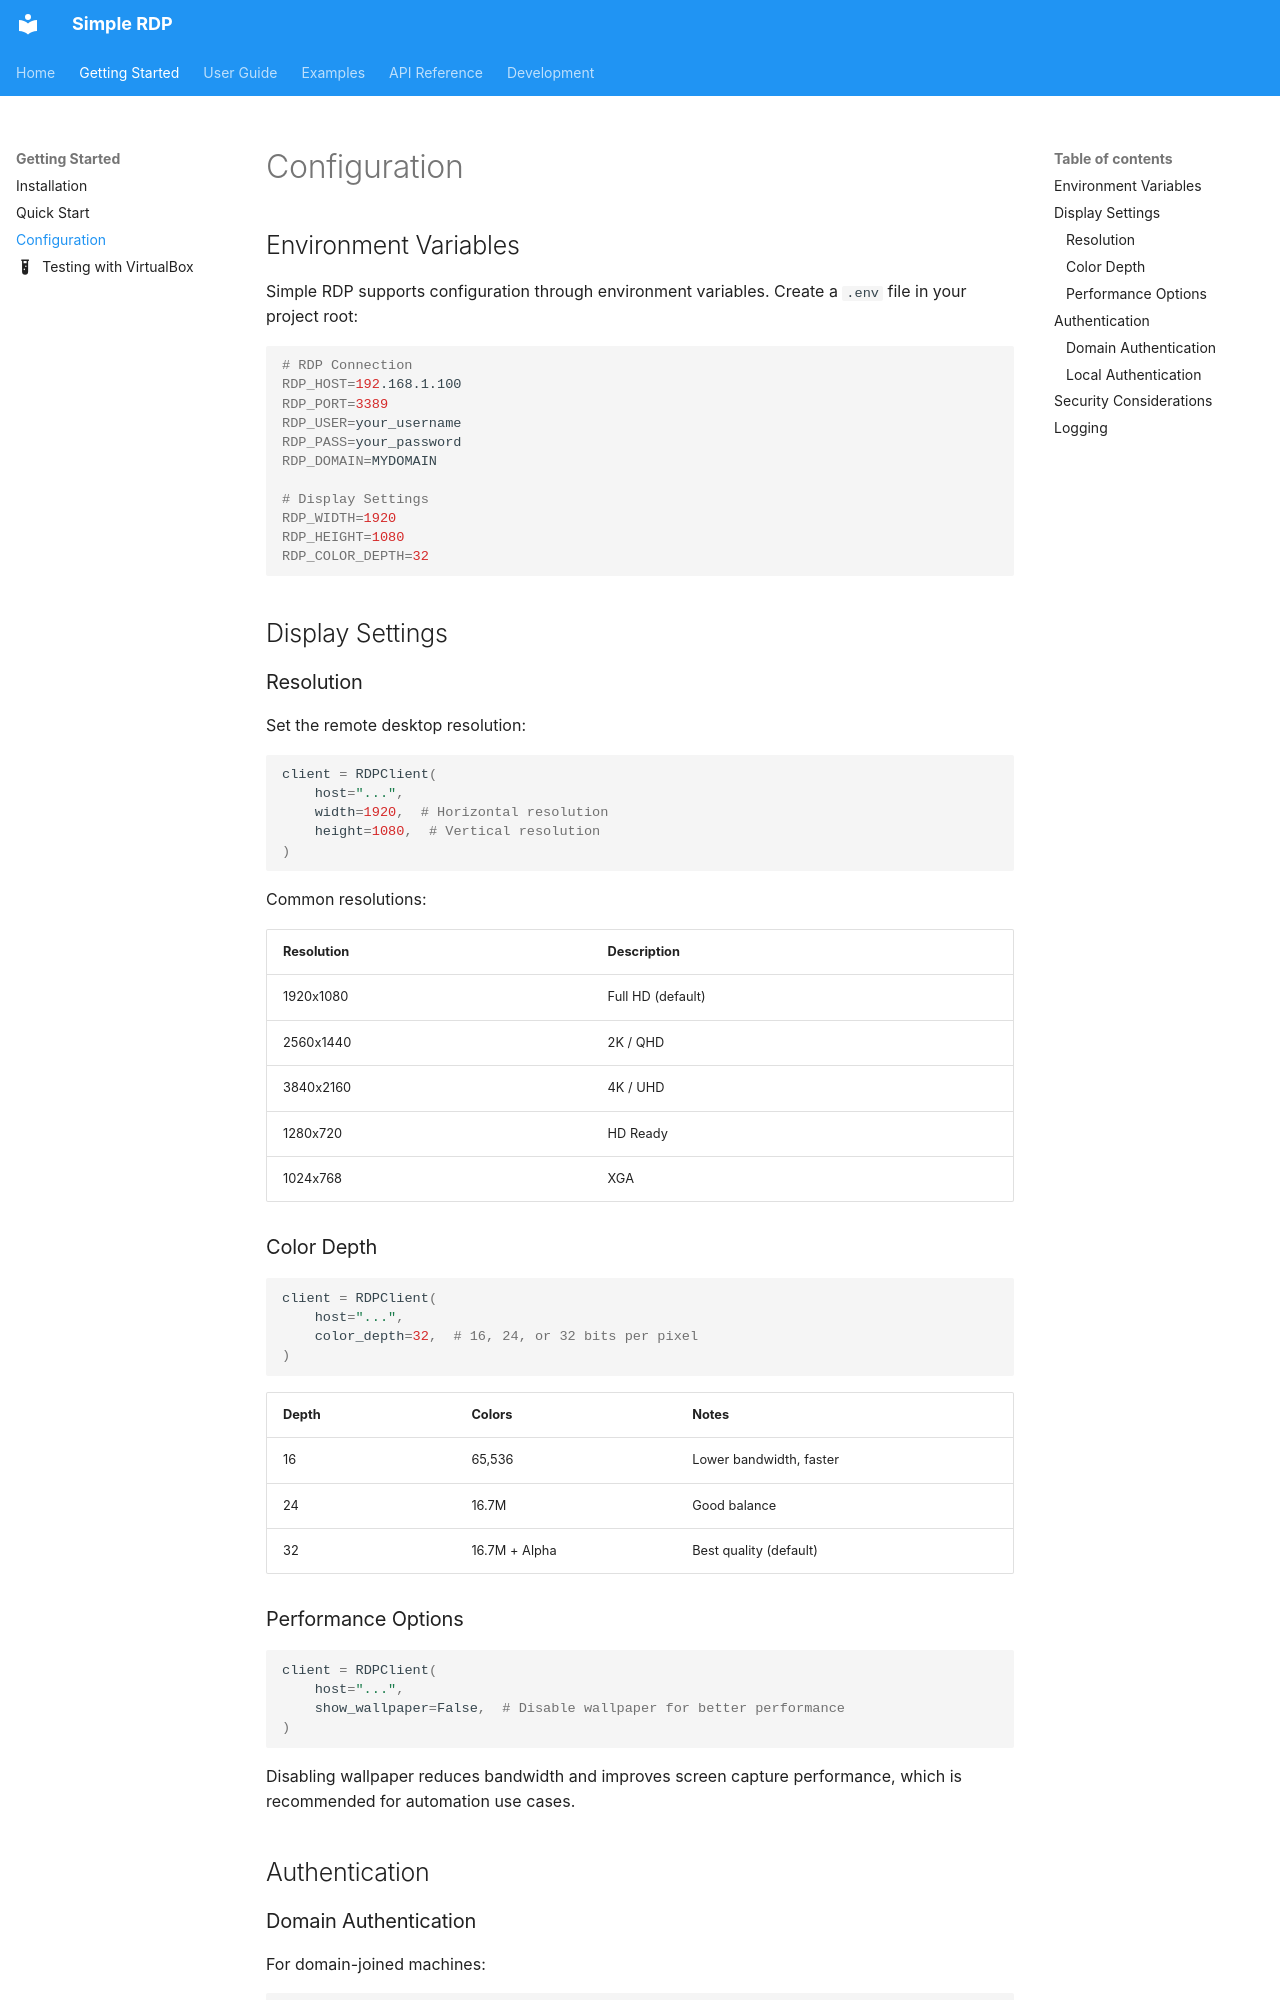

repository: abi-jey/simple-rdp · page: getting-started/configuration/index.html · generator: mkdocs

# Configuration

## Environment Variables

Simple RDP supports configuration through environment variables. Create a `.env` file in your project root:

```bash
# RDP Connection
RDP_HOST=192.168.1.100
RDP_PORT=3389
RDP_USER=your_username
RDP_PASS=your_password
RDP_DOMAIN=MYDOMAIN

# Display Settings
RDP_WIDTH=1920
RDP_HEIGHT=1080
RDP_COLOR_DEPTH=32
```

## Display Settings

### Resolution

Set the remote desktop resolution:

```python
client = RDPClient(
    host="...",
    width=1920,  # Horizontal resolution
    height=1080,  # Vertical resolution
)
```

Common resolutions:

| Resolution | Description |
|------------|-------------|
| 1920x1080 | Full HD (default) |
| 2560x1440 | 2K / QHD |
| 3840x2160 | 4K / UHD |
| 1280x720 | HD Ready |
| 1024x768 | XGA |

### Color Depth

```python
client = RDPClient(
    host="...",
    color_depth=32,  # 16, 24, or 32 bits per pixel
)
```

| Depth | Colors | Notes |
|-------|--------|-------|
| 16 | 65,536 | Lower bandwidth, faster |
| 24 | 16.7M | Good balance |
| 32 | 16.7M + Alpha | Best quality (default) |

### Performance Options

```python
client = RDPClient(
    host="...",
    show_wallpaper=False,  # Disable wallpaper for better performance
)
```

Disabling wallpaper reduces bandwidth and improves screen capture performance, which is recommended for automation use cases.

## Authentication

### Domain Authentication

For domain-joined machines:

```python
client = RDPClient(
    host="server.domain.local",
    username="admin",
    password="secret",
    domain="MYDOMAIN",
)
```
